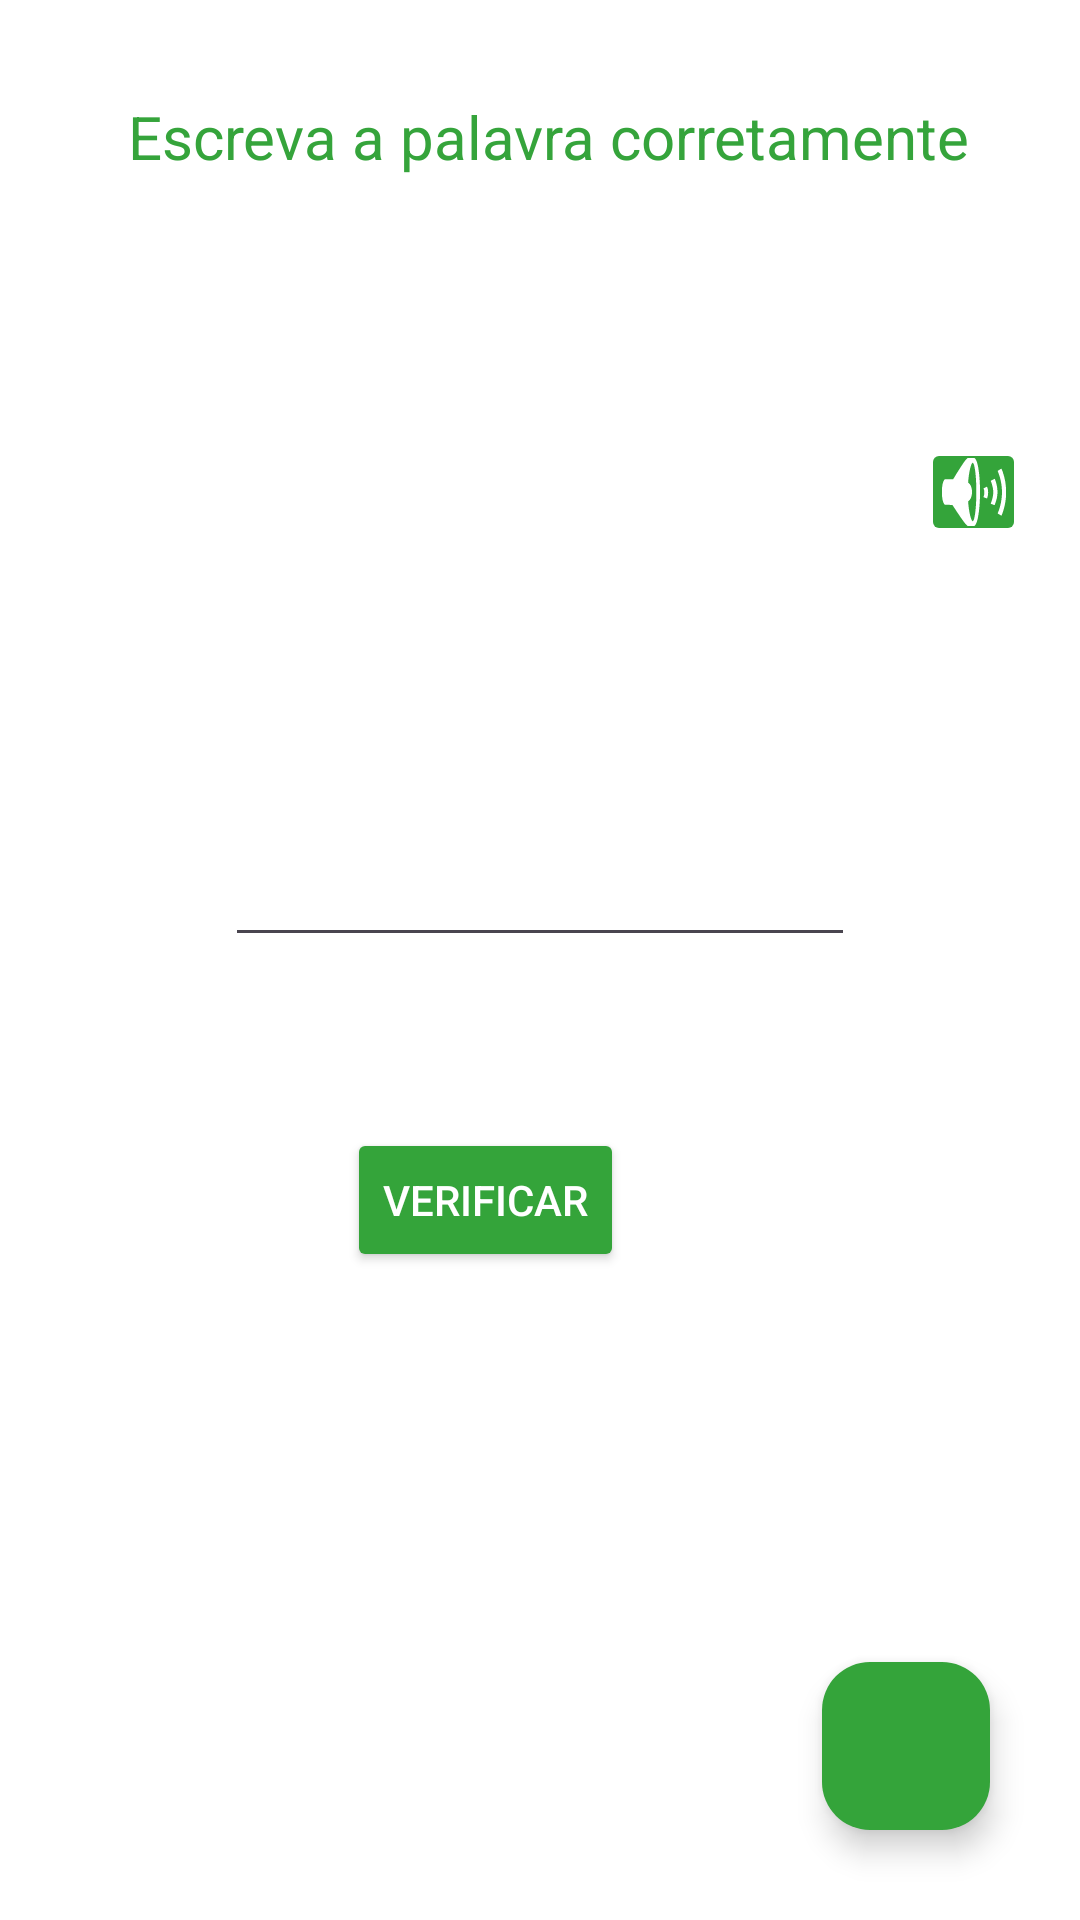

Write the Android layout XML for this screen, with the resource values it uses.
<!-- AndroidManifest.xml: application theme Theme.Ditado -->
<!-- res/layout/fragment_second.xml -->
<?xml version="1.0" encoding="utf-8"?>
<androidx.constraintlayout.widget.ConstraintLayout xmlns:android="http://schemas.android.com/apk/res/android"
    xmlns:app="http://schemas.android.com/apk/res-auto"
    xmlns:tools="http://schemas.android.com/tools"
    android:layout_width="wrap_content"
    android:layout_height="match_parent"
    android:background="@color/white"
    android:textAlignment="center"
    tools:context=".SecondFragment">

    <TextView
        android:id="@+id/txtPalavra"
        android:layout_width="wrap_content"
        android:layout_height="wrap_content"
        android:layout_marginStart="67dp"
        android:layout_marginTop="32dp"
        android:layout_marginEnd="62dp"
        android:text="Escreva a palavra corretamente"
        android:textAlignment="center"
        android:textColor="@color/destaque"
        android:textSize="20sp"
        app:layout_constraintEnd_toEndOf="parent"
        app:layout_constraintStart_toStartOf="parent"
        app:layout_constraintTop_toTopOf="parent" />

    <ImageView
        android:id="@+id/imageView"
        android:layout_width="167sp"
        android:layout_height="167sp"
        android:layout_marginStart="120sp"
        android:layout_marginTop="24sp"
        app:layout_constraintStart_toStartOf="parent"
        app:layout_constraintTop_toBottomOf="@+id/txtPalavra"
        tools:src="@tools:sample/avatars" />

    <EditText
        android:id="@+id/edtPalavra"
        android:layout_width="210dp"
        android:layout_height="49dp"
        android:layout_marginStart="100sp"
        android:layout_marginTop="20sp"
        android:layout_marginEnd="100sp"
        android:ems="10"
        android:inputType="text"
        android:textColor="@color/destaque"
        app:layout_constraintEnd_toEndOf="parent"
        app:layout_constraintStart_toStartOf="parent"
        app:layout_constraintTop_toBottomOf="@+id/imageView" />

    <ImageButton
        android:id="@+id/btnFalar"
        android:layout_width="35sp"
        android:layout_height="36sp"
        android:layout_marginStart="20sp"
        android:layout_marginTop="144sp"
        android:layout_marginBottom="88sp"
        android:backgroundTint="@color/destaque"
        android:src="@android:drawable/ic_lock_silent_mode_off"
        app:circularflow_radiusInDP="15sp"
        app:layout_constraintBottom_toTopOf="@+id/edtPalavra"
        app:layout_constraintStart_toEndOf="@+id/imageView"
        app:layout_constraintTop_toTopOf="parent"
        app:layout_constraintVertical_bias="1.0" />

    <Button
        android:id="@+id/btnTerminar"
        android:layout_width="wrap_content"
        android:layout_height="wrap_content"
        android:layout_marginTop="5dp"
        android:layout_marginEnd="152sp"
        android:backgroundTint="@color/destaque"
        android:text="Verificar"
        android:textColor="@color/white"
        app:layout_constraintEnd_toEndOf="parent"
        app:layout_constraintTop_toBottomOf="@+id/txtResult" />

    <TextView
        android:id="@+id/txtResult"
        android:layout_width="424dp"
        android:layout_height="42dp"
        android:layout_marginTop="10dp"
        android:layout_marginEnd="15sp"
        android:textAlignment="center"
        android:textColor="@color/destaque"
        app:layout_constraintEnd_toEndOf="parent"
        app:layout_constraintStart_toStartOf="parent"
        app:layout_constraintTop_toBottomOf="@+id/edtPalavra" />

    <com.google.android.material.floatingactionbutton.FloatingActionButton
        android:id="@+id/fabF2"
        android:layout_width="wrap_content"
        android:layout_height="wrap_content"
        android:layout_gravity="bottom|end"
        android:layout_marginEnd="30sp"
        android:layout_marginBottom="30sp"
        android:tint="@color/white"
        app:backgroundTint="@color/destaque"
        app:layout_constraintBottom_toBottomOf="parent"
        app:layout_constraintEnd_toEndOf="parent"
        app:srcCompat="@drawable/icons8_trophy_32" />


</androidx.constraintlayout.widget.ConstraintLayout>
<!-- resources referenced by this layout -->
<resources>
  <color name="destaque">#FE34A43A</color>
  <color name="white">#FFFFFFFF</color>
  <style name="Theme.Ditado" parent="Base.Theme.Ditado" />
  <style name="Base.Theme.Ditado" parent="Theme.Material3.DayNight.NoActionBar">
          <item name="colorPrimary">@color/destaque</item>
      </style>
</resources>
